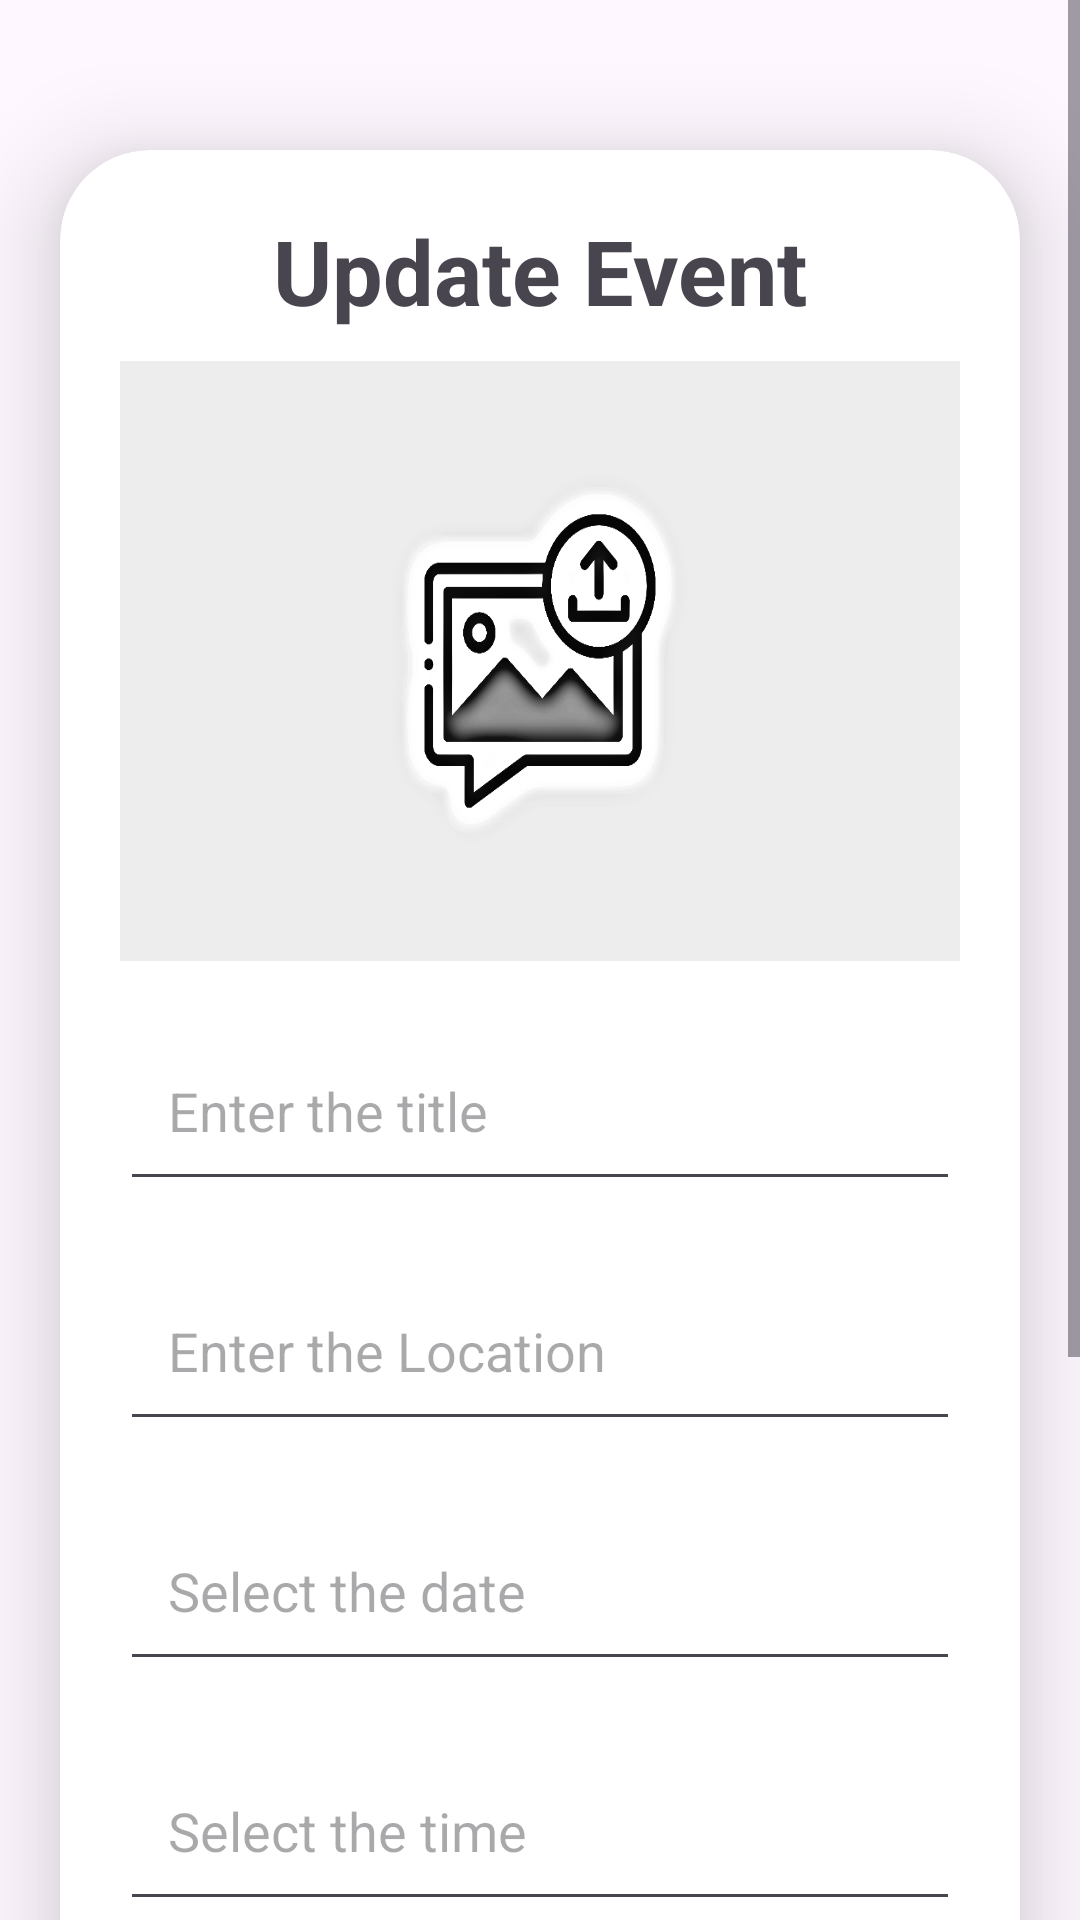

Layout XML and referenced resources for this Android screen:
<!-- AndroidManifest.xml: application theme Theme.EventHunt -->
<!-- res/layout/activity_update_event.xml -->
<?xml version="1.0" encoding="utf-8"?>
<ScrollView
    xmlns:android="http://schemas.android.com/apk/res/android"
    xmlns:app="http://schemas.android.com/apk/res-auto"
    xmlns:tools="http://schemas.android.com/tools"
    android:layout_width="match_parent"
    android:layout_height="match_parent"
    android:orientation="vertical"
    tools:context=".UpdateEvent">


    <androidx.cardview.widget.CardView
        android:layout_width="match_parent"
        android:layout_height="wrap_content"
        android:layout_marginTop="50dp"
        android:layout_marginEnd="20dp"
        android:layout_marginStart="20dp"
        app:cardCornerRadius="30dp"
        android:layout_marginBottom="20dp"
        app:cardElevation="20dp">

        <LinearLayout
            android:layout_width="match_parent"
            android:layout_height="wrap_content"
            android:orientation="vertical"
            android:layout_gravity="center_horizontal"
            android:padding="20dp">

            <TextView
                android:layout_width="match_parent"
                android:layout_height="wrap_content"
                android:text="Update Event"
                android:textStyle="bold"
                android:textSize="30sp"
                android:textAlignment="center"
                />

            <ImageView
                android:layout_width="match_parent"
                android:layout_height="200dp"
                android:src="@drawable/uploadimg"
                android:id="@+id/uploadImage"
                android:layout_marginTop="10dp"
                android:scaleType="fitXY"/>

            <EditText
                android:layout_width="match_parent"
                android:layout_height="60dp"
                android:id="@+id/uploadTitle"
                android:layout_marginTop="20dp"
                android:padding="16dp"
                android:hint="Enter the title"
                android:gravity="start|center_vertical"
                />

            <EditText
                android:layout_width="match_parent"
                android:layout_height="60dp"
                android:id="@+id/updateLoc"
                android:layout_marginTop="20dp"
                android:padding="16dp"
                android:hint="Enter the Location"
                android:gravity="start|center_vertical"
                />

            <EditText
                android:layout_width="match_parent"
                android:layout_height="60dp"
                android:id="@+id/updateDate"
                android:layout_marginTop="20dp"
                android:focusable="false"
                android:padding="16dp"
                android:inputType="none"
                android:hint="Select the date"
                />

            <EditText
                android:layout_width="match_parent"
                android:layout_height="60dp"
                android:id="@+id/updateTime"
                android:layout_marginTop="20dp"
                android:padding="16dp"
                android:hint="Select the time"
                />

            <EditText
                android:layout_width="match_parent"
                android:layout_height="60dp"
                android:id="@+id/updateEntry"
                android:layout_marginTop="20dp"
                android:padding="16dp"
                android:inputType="number"
                android:hint="Enter the entry fees(₹)"
                />

            <EditText
                android:layout_width="match_parent"
                android:layout_height="80dp"
                android:id="@+id/uploadDesc"
                android:layout_marginTop="20dp"
                android:padding="16dp"
                android:hint="Enter the description"
                android:gravity="start|center_vertical"
                />


            <Button
                android:layout_width="match_parent"
                android:layout_height="60dp"
                android:text="Update"
                android:id="@+id/uploadButton"
                android:textSize="18sp"
                android:layout_marginTop="5dp"
                android:textColor="@color/white"
                android:backgroundTint="@color/red"
                app:cornerRadius = "20dp"
                />
        </LinearLayout>

    </androidx.cardview.widget.CardView>


</ScrollView>
<!-- resources referenced by this layout -->
<resources>
  <color name="red">#FF0000</color>
  <color name="white">#FFFFFFFF</color>
  <!-- drawable uploadimg: png bitmap (drawable, 59971 bytes) -->
  <style name="Theme.EventHunt" parent="Base.Theme.EventHunt" />
  <style name="Base.Theme.EventHunt" parent="Theme.Material3.Light.NoActionBar">
  
          
          
          <item name="colorPrimary">@color/red</item>
  
      </style>
</resources>
